Run: headless pygame with SDL's dummy video driver; simulated clock (each Clock.tick advances the game by its frame time, no real sleeping); random seed 0; keys injected as events and as key.get_pressed() state; no mouse input.
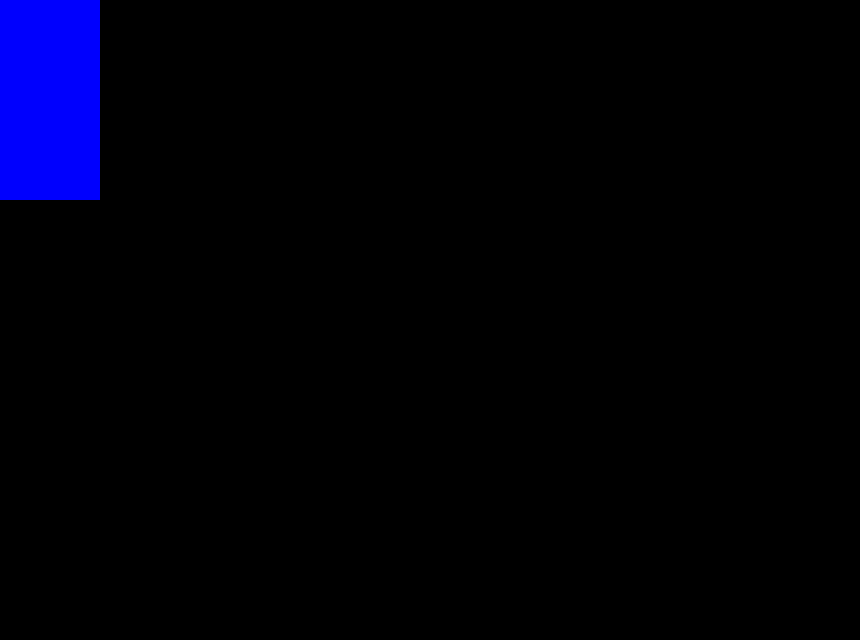
Frame 1 of 4 · flips 1–60 · no input
Frame 2 of 4 · flips 61–180 · tapped SPACE, RETURN · held RIGHT (→), D · screen unchanged from frame 1, image omitted
Frame 3 of 4 · flips 181–300 · held DOWN (↓), S · screen unchanged from frame 2, image omitted
Frame 4 of 4 · flips 301–420 · held LEFT (←), A, UP (↑), W · screen unchanged from frame 3, image omitted

The pygame program that drew these frames:

import pygame 
from sys import exit 

pygame.init()
pygame.display.set_caption("SNAKE GAME")
clock = pygame.time.Clock()

test_surface = pygame.Surface((100, 200))
test_surface.fill('blue')

# screen creating
screen = pygame.display.set_mode((860, 640))

while True:
    for event in pygame.event.get():
        if event.type == pygame.QUIT:
            pygame.quit()
            exit()

    screen.blit(test_surface,(0,0))        

    pygame.display.update()
    clock.tick(60)
